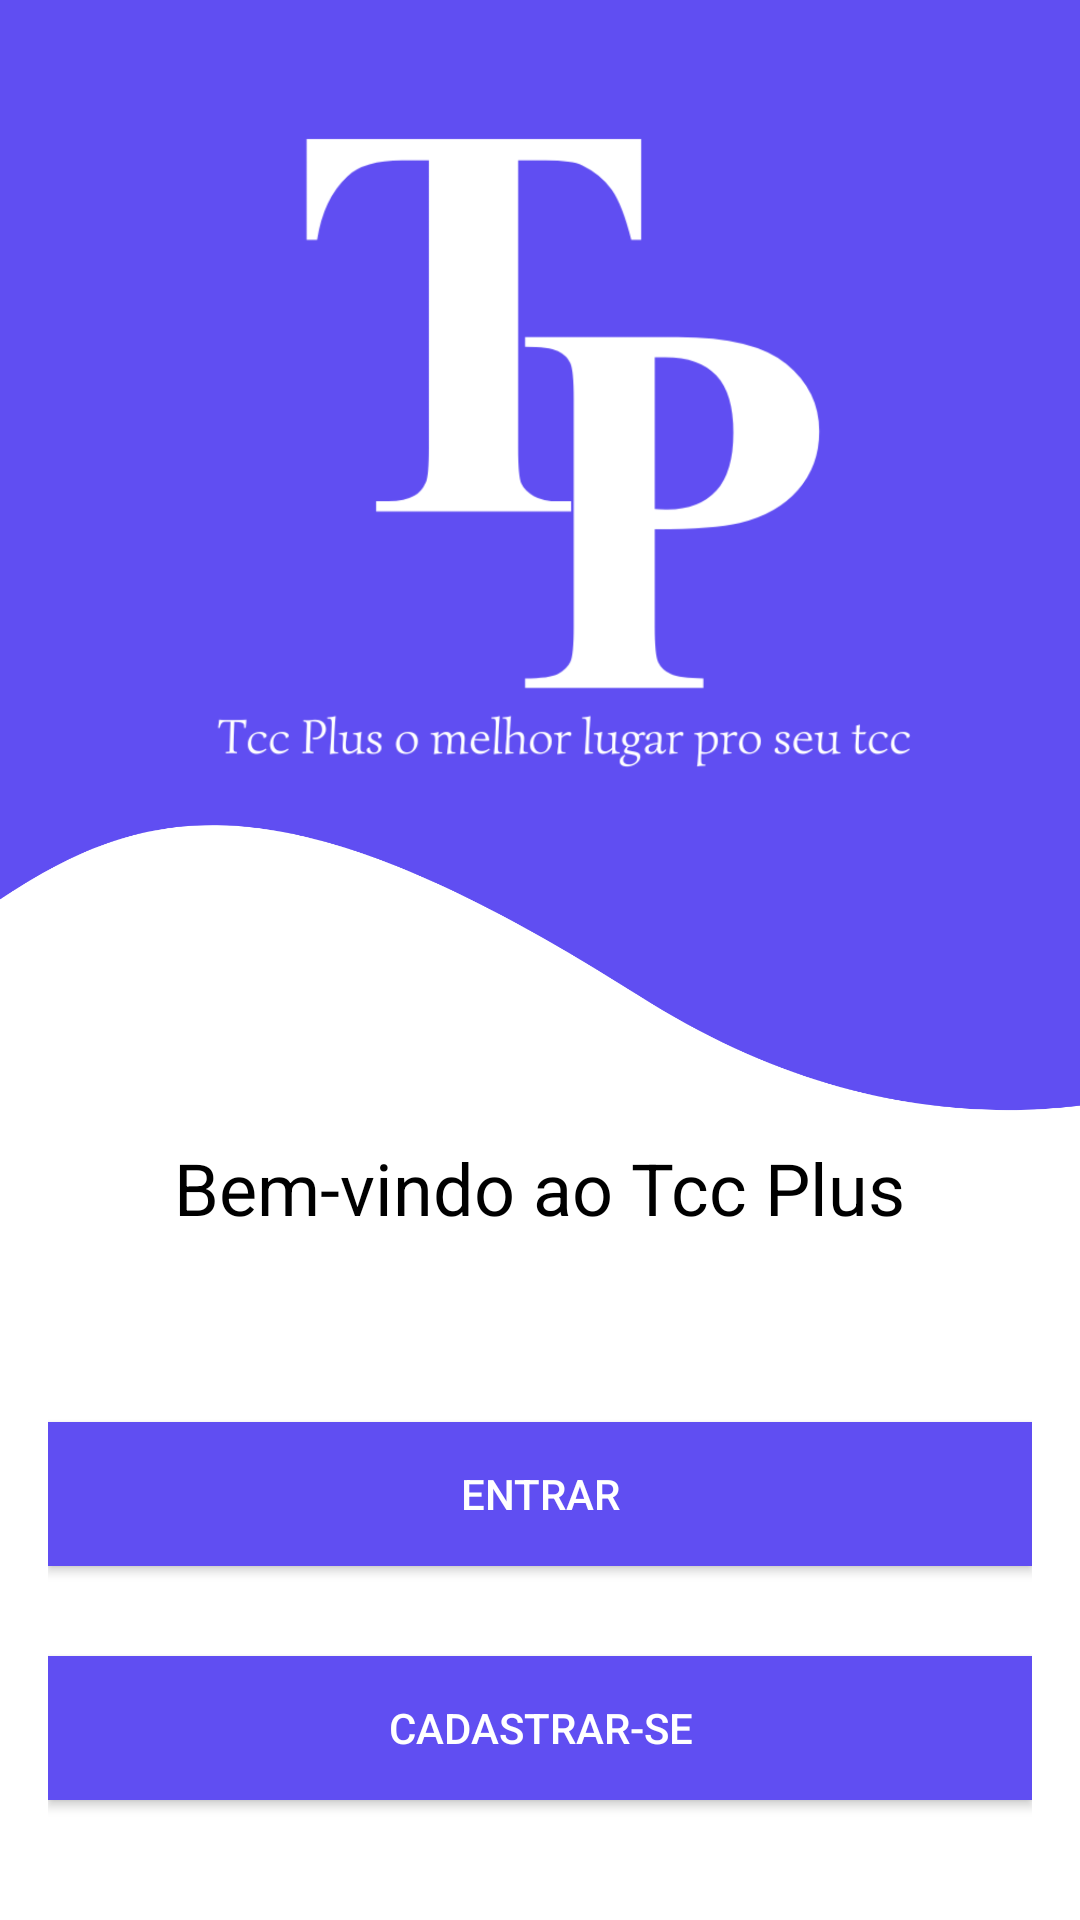

Android layout source for this screen:
<!-- AndroidManifest.xml: application theme Theme.AppTccPlus -->
<!-- res/layout/activity_main.xml -->
<?xml version="1.0" encoding="utf-8"?>
<LinearLayout xmlns:android="http://schemas.android.com/apk/res/android"
    android:layout_width="match_parent"
    android:layout_height="match_parent"
    android:background="@drawable/background_app_inicio"
    android:gravity="center"
    android:orientation="vertical"
    android:padding="16dp">


    <TextView
        android:id="@+id/txtWelcome"
        android:layout_width="wrap_content"
        android:layout_height="wrap_content"
        android:layout_marginTop="340dp"
        android:layout_marginBottom="32dp"
        android:text="Bem-vindo ao Tcc Plus"
        android:textAlignment="center"
        android:textColor="#000"
        android:textSize="24sp" />


    <androidx.appcompat.widget.AppCompatButton
        android:id="@+id/btnEntrar"
        android:textColor="@color/white"
        android:layout_width="match_parent"
        android:layout_height="wrap_content"
        android:layout_marginTop="30dp"
        android:onClick="abrindo_tela"
        android:background="@color/myButtonColor"
        android:text="Entrar"
        />

    <androidx.appcompat.widget.AppCompatButton
        android:id="@+id/btnCadastrar"
        android:textColor="@color/white"
        android:onClick="abrindo_tela_cadastro"
        android:layout_width="match_parent"
        android:layout_height="wrap_content"
        android:layout_marginTop="30dp"
        android:background="@color/myButtonColor"
        android:text="Cadastrar-se" />

</LinearLayout>
<!-- resources referenced by this layout -->
<resources>
  <color name="myButtonColor">#604ef2</color>
  <color name="white">#FFFFFFFF</color>
  <!-- drawable background_app_inicio: png bitmap (drawable, 139211 bytes) -->
  <style name="Theme.AppTccPlus" parent="Base.Theme.AppTccPlus" />
  <style name="Base.Theme.AppTccPlus" parent="Theme.Material3.DayNight.NoActionBar">
          
          
      </style>
</resources>
